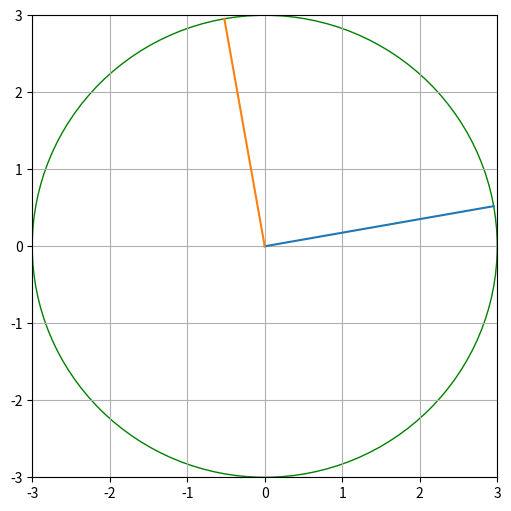

Write the Python code that produced this figure.
import math
from matplotlib import pyplot as plt


class Vector:
    def __init__(self, start, length, angle):
        self.start = start
        self.length = length
        self.angle = angle

    def get_start(self):
        return self.start

    def get_end(self):
        radiant = to_radiant(self.angle)
        x = self.start[0] + math.cos(radiant) * self.length
        y = self.start[1] + math.sin(radiant) * self.length

        return [x, y]

    def angle(self):
        return self.angle

    def rotate(self, angle):
        return Vector(self.start, self.length, self.angle + angle)


def to_radiant(angle):
    return angle / 180 * math.pi


length = 3
angle = 10
vector1 = Vector([0, 0], length, angle)
vector2 = vector1.rotate(90)
vectors = [vector1, vector2]
fig = plt.figure(figsize=(6, 6))
ax = fig.add_subplot()

for vector in vectors:
    start = vector.get_start()
    end = vector.get_end()

    ax.plot([start[0], end[0]], [start[1], end[1]])

circle = plt.Circle((0, 0), length, fill=False, color='green')
ax.add_artist(circle)

plt.ylim([-length, length])
plt.xlim([-length, length])
plt.grid()
plt.show()
